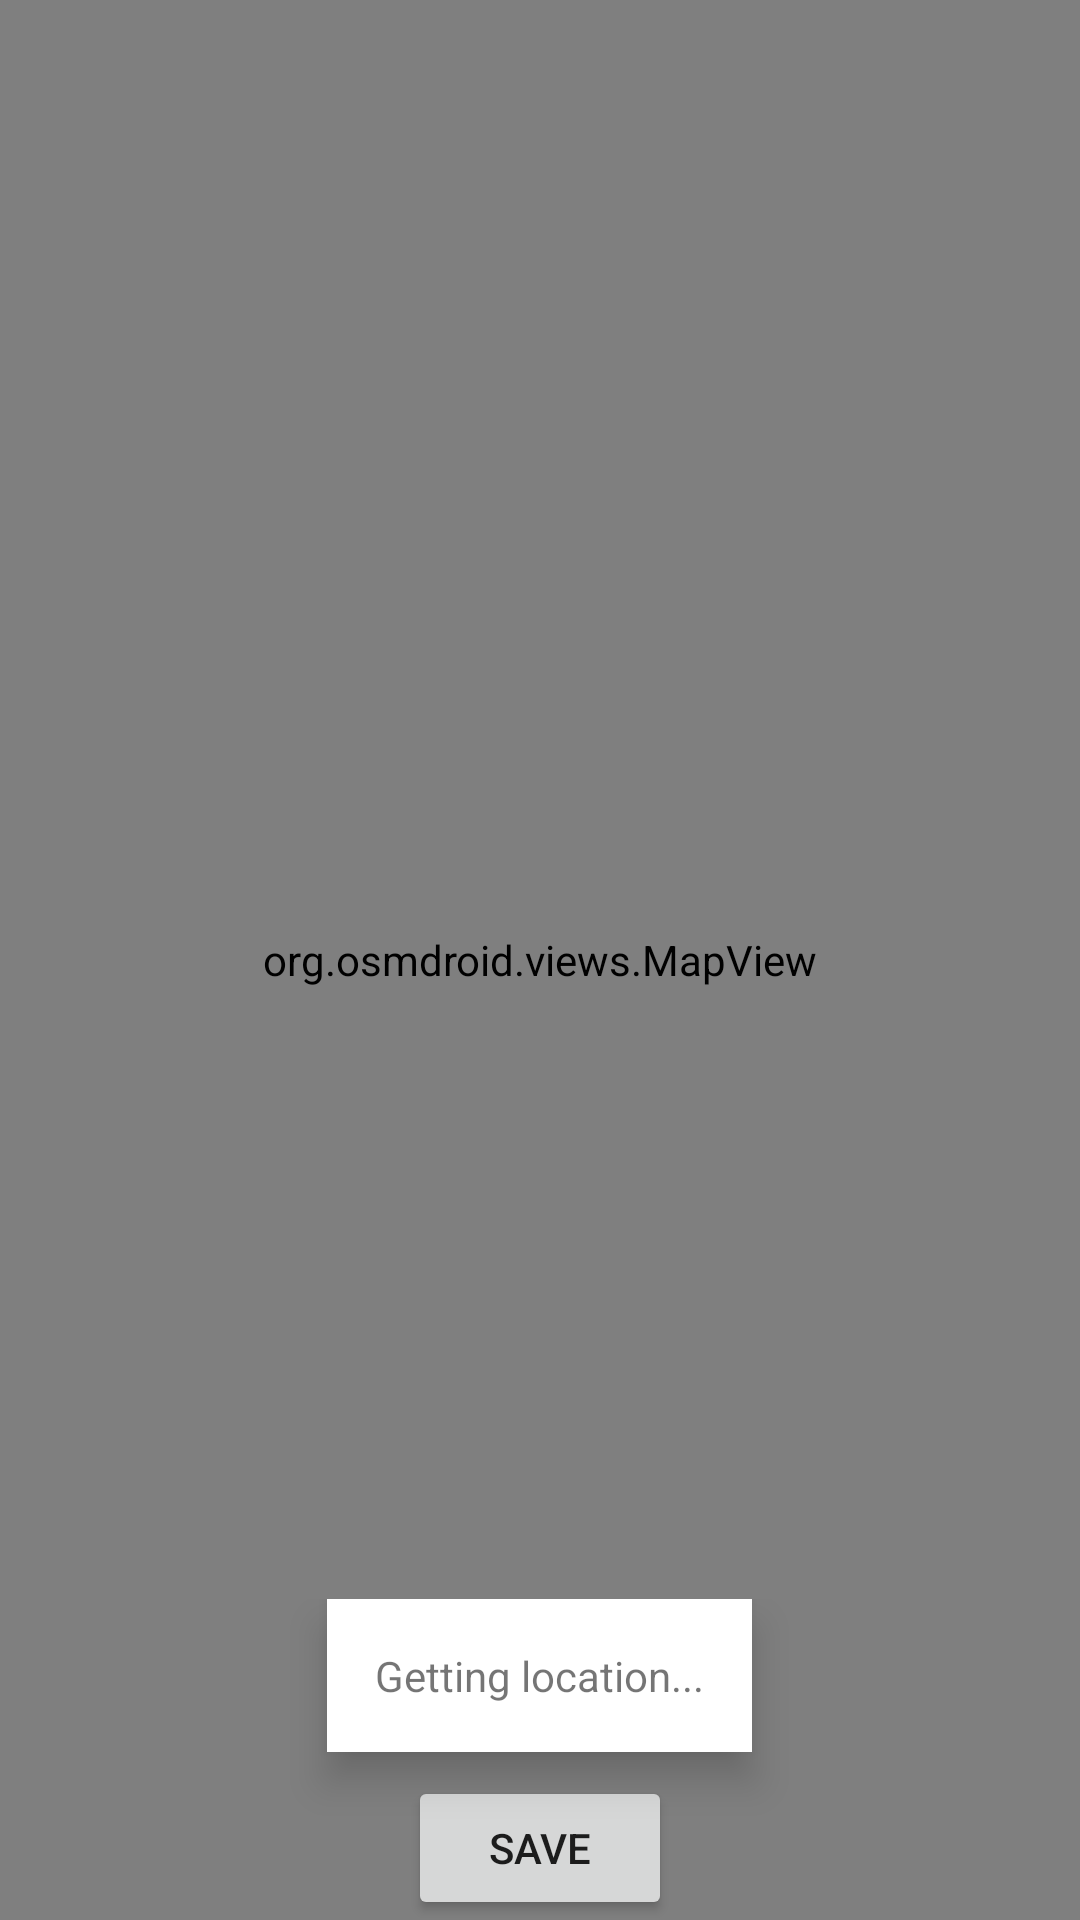

Produce the Android XML layout that renders to this screen, including the resource entries it uses.
<!-- AndroidManifest.xml: application theme Theme.RichNoteApp -->
<!-- res/layout/fragment_map.xml -->
<?xml version="1.0" encoding="utf-8"?>
<RelativeLayout xmlns:android="http://schemas.android.com/apk/res/android"
    xmlns:tools="http://schemas.android.com/tools"
    android:layout_width="match_parent"
    android:layout_height="match_parent"
    tools:context=".ui.location.MapFragment">

    <org.osmdroid.views.MapView
        android:id="@+id/mapView"
        android:layout_width="match_parent"
        android:layout_height="match_parent" />

    <LinearLayout
        android:layout_width="match_parent"
        android:layout_height="wrap_content"
        android:layout_alignParentBottom="true"
        android:orientation="vertical"
        android:gravity="center">

        <TextView
            android:id="@+id/locationStatusTextView"
            android:layout_width="wrap_content"
            android:layout_height="wrap_content"
            android:text="Getting location..."
            android:padding="16dp"
            android:background="@android:color/white"
            android:elevation="8dp" />

        <Button
            android:id="@+id/save_address"
            android:layout_width="wrap_content"
            android:layout_height="wrap_content"
            android:text="save"
            android:layout_marginTop="8dp" />
    </LinearLayout>
</RelativeLayout>
<!-- resources referenced by this layout -->
<resources>
  <style name="Theme.RichNoteApp" parent="Theme.MaterialComponents.DayNight.DarkActionBar">
          
          <item name="colorPrimary">@color/blue</item>
          <item name="colorPrimaryVariant">@color/blue</item>
          <item name="colorOnPrimary">@color/white</item>
          <item name="colorSecondary">@color/blue</item>
          <item name="colorSecondaryVariant">@color/blue</item>
          <item name="colorOnSecondary">@color/white</item>
      </style>
  <color name="blue">#03A9F4</color>
  <color name="white">#FFFFFF</color>
</resources>
